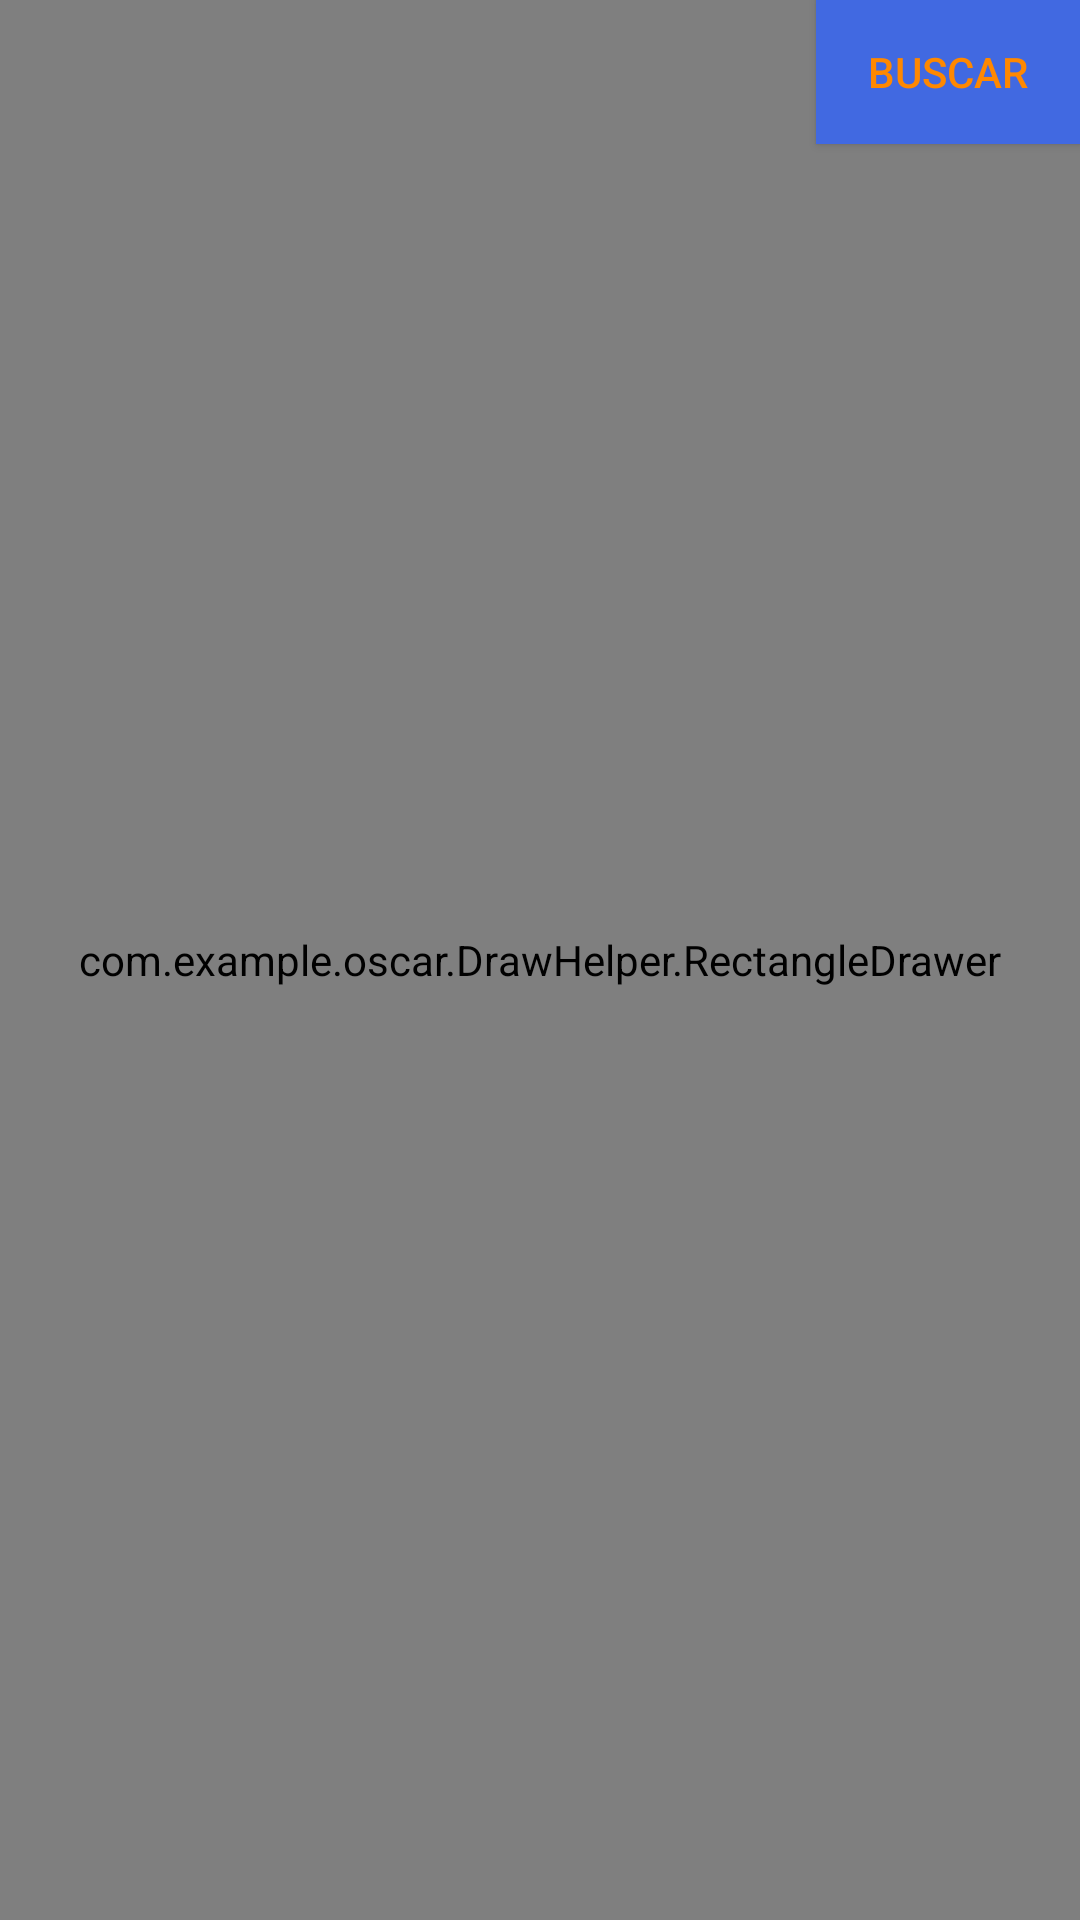

Reconstruct the res/layout file that produces this screen, plus the resources it refers to.
<!-- AndroidManifest.xml: application theme AppTheme -->
<!-- res/layout/activity_main.xml -->
<?xml version="1.0" encoding="utf-8"?>
<RelativeLayout xmlns:android="http://schemas.android.com/apk/res/android"
    xmlns:tools="http://schemas.android.com/tools"
    android:id="@+id/activity_main"
    android:layout_width="match_parent"
    android:layout_height="match_parent"
    tools:context="com.example.oscar.cameratest.MainActivity"
    android:orientation="horizontal"
    android:baselineAligned="false"
    android:weightSum="4"
    android:background="#ffFF4500">


    <FrameLayout
        android:id="@+id/camera_preview"
        android:layout_width="match_parent"
        android:layout_height="match_parent"
        android:layout_gravity="center"
        android:layout_centerInParent="true"
        tools:ignore="InefficientWeight"
        android:layout_weight="1">

        <com.example.oscar.DrawHelper.RectangleDrawer
            android:layout_width="match_parent"
            android:layout_height="match_parent"
            android:id="@+id/rdRect"
            />

        <RelativeLayout
            android:id="@+id/rlLayout"
            android:layout_width="185dp"
            android:layout_height="match_parent"
            android:layout_gravity="end">

            <ListView
                android:id="@+id/lvComments"
                android:layout_width="match_parent"
                android:layout_height="match_parent"
                android:layout_below="@+id/btnWrite"
                android:visibility="invisible" />

            <Button
                android:id="@+id/btnSearch"
                android:layout_alignParentEnd="true"
                android:layout_alignParentRight="true"
                android:layout_width="wrap_content"
                android:layout_height="wrap_content"
                android:background="#ff4169E1"
                android:text="@string/buscar" />

            <EditText
                android:id="@+id/etWrite"
                android:layout_width="150dp"
                android:layout_height="wrap_content"
                android:layout_centerHorizontal="true"
                android:background="#ffFF450f"
                android:ems="10"
                android:hint="@string/hint_buscar"
                android:inputType="textPersonName"
                android:visibility="invisible" />

            <Button
                android:id="@+id/btnWrite"
                android:layout_width="150dp"
                android:layout_height="30dp"
                android:layout_centerHorizontal="true"
                android:layout_below="@+id/etWrite"
                android:background="@android:drawable/ic_menu_search"
                android:visibility="invisible" />
        </RelativeLayout>

    </FrameLayout>


</RelativeLayout>
<!-- resources referenced by this layout -->
<resources>
  <string name="buscar">Buscar</string>
  <string name="hint_buscar">Buscar...</string>
  <style name="AppTheme" parent="Theme.AppCompat.Light">
          
          <item name="android:textColorPrimary">@android:color/holo_orange_dark</item>
          <item name="colorPrimary">@android:color/transparent</item>
          <item name="windowActionBarOverlay">true</item>
          <item name="listPreferredItemHeightSmall">35dp</item>
      </style>
</resources>
